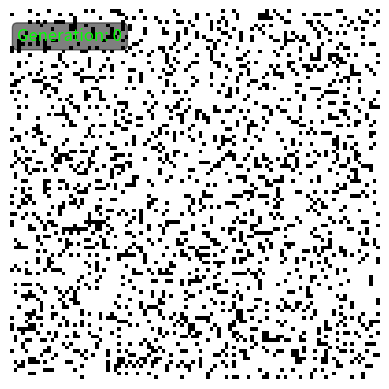

Python code for this plot:
import numpy as np
import matplotlib.pyplot as plt
import matplotlib.animation as animation
from scipy.signal import convolve2d

def update(frameNum, img, grid, kernel, gen_text):
    neighbors = convolve2d(grid, kernel, mode='same', boundary='wrap')
    newGrid = ((grid == 1) & ((neighbors == 2) | (neighbors == 3))) | ((grid == 0) & (neighbors == 3))
    img.set_data(newGrid)
    grid[:] = newGrid
    gen_text.set_text(f'Generation: {frameNum}')
    return img, gen_text

def main():
    N = 100
    grid = np.random.choice([1, 0], size=(N, N), p=[0.2, 0.8])
    kernel = np.array([[1,1,1], [1,0,1], [1,1,1]])

    fig, ax = plt.subplots()
    img = ax.imshow(grid, interpolation='nearest', cmap='binary')
    ax.axis('off')  # Hide axes

    # Add generation text
    gen_text = ax.text(0.02, 0.95, 'Generation: 0', color='lime',
                       fontsize=12, transform=ax.transAxes, ha='left', va='top',
                       bbox=dict(facecolor='black', alpha=0.5, boxstyle='round'))

    ani = animation.FuncAnimation(fig, update,
                                  fargs=(img, grid, kernel, gen_text),
                                  interval=30)
    plt.show()

if __name__ == '__main__':
    main()
